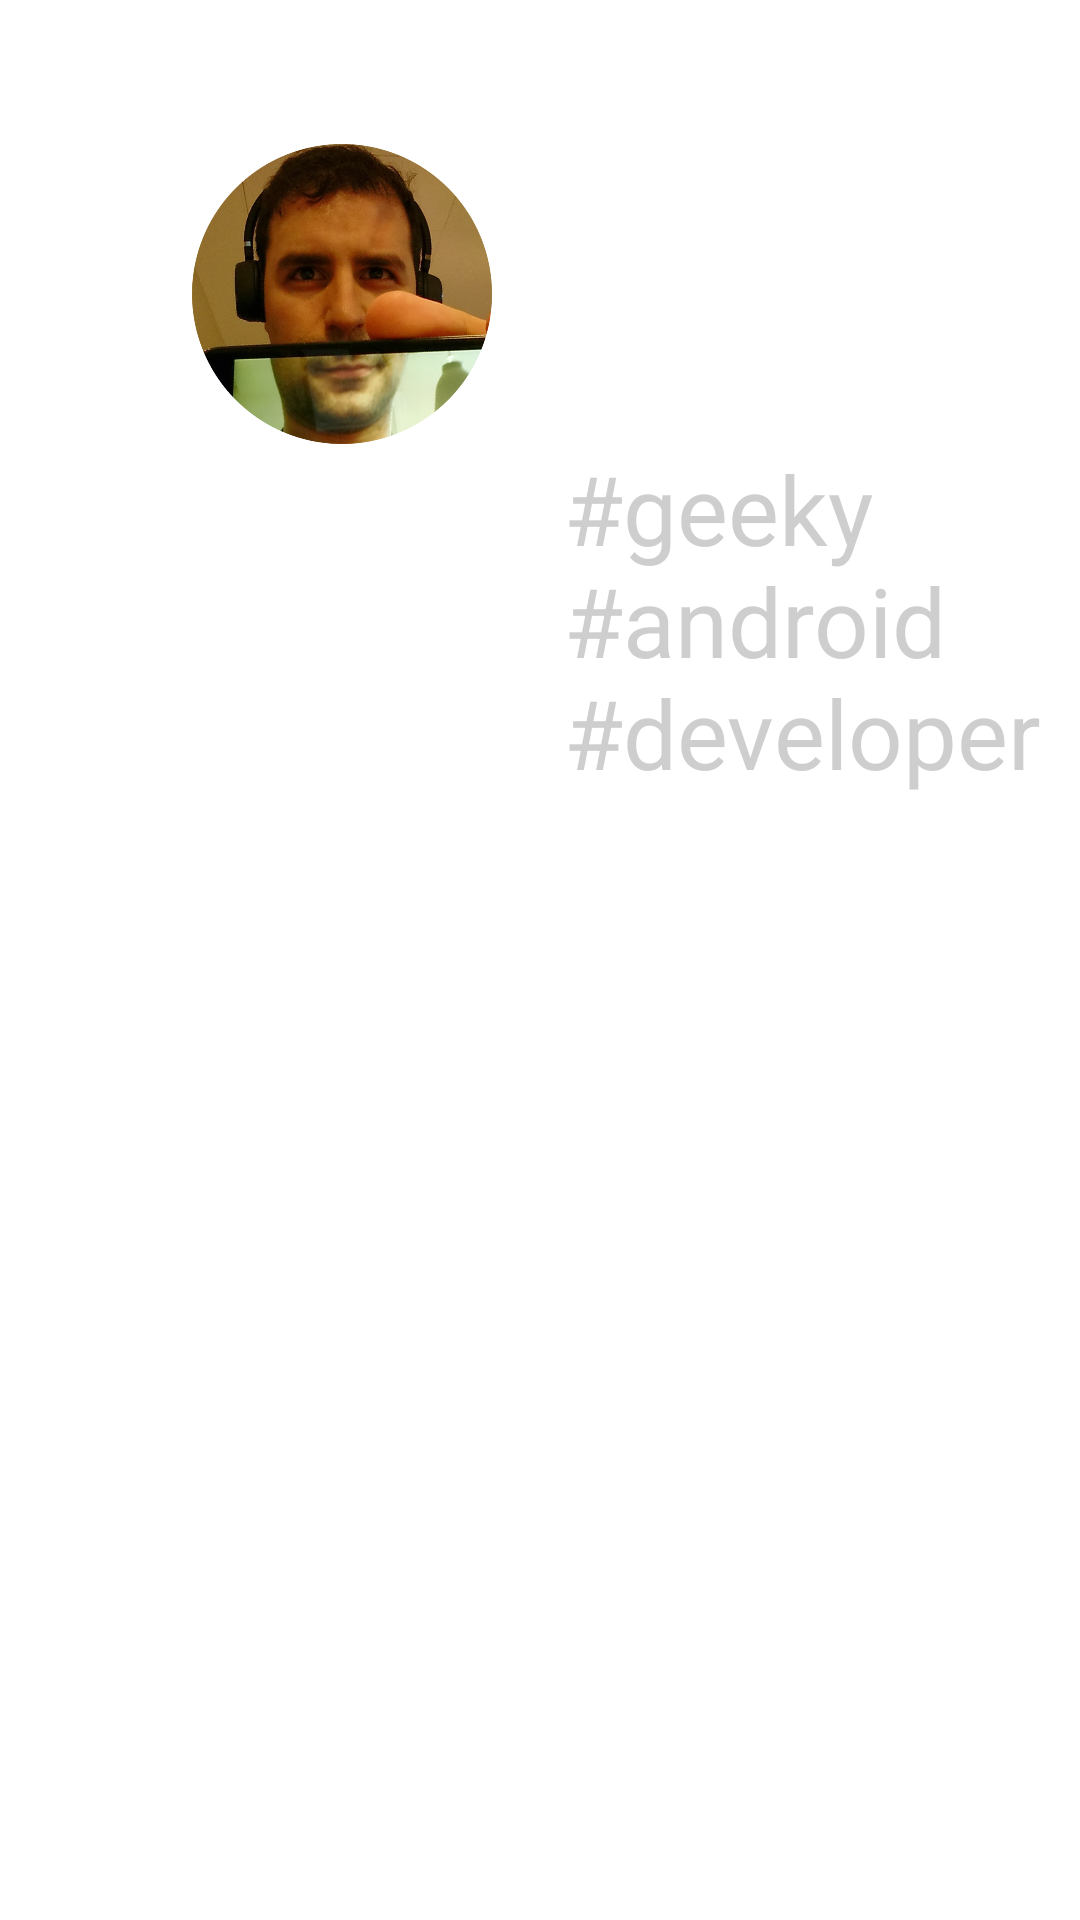

Here is an Android app screen rendered from its layout file. Give the layout XML and the strings, colors and styles it references.
<!-- AndroidManifest.xml: fallback theme Theme.MaterialComponents.DayNight.NoActionBar -->
<!-- res/layout/screen_slide2.xml -->
<?xml version="1.0" encoding="utf-8"?>
<RelativeLayout xmlns:android="http://schemas.android.com/apk/res/android"
                android:layout_width="match_parent"
                android:layout_height="match_parent">
    <ImageView
            android:id="@+id/iv_avatar"
            android:layout_height="100dip"
            android:layout_width="100dip"
            android:layout_marginTop="48dip"
            android:layout_marginLeft="64dip"
            android:layout_alignParentTop="true"
            android:layout_alignParentLeft="true"
            android:src="@drawable/slide2_avatar"/>

    <TextView
            android:id="@+id/tv_name"
            android:layout_toRightOf="@id/iv_avatar"
            android:layout_alignTop="@id/iv_avatar"
            android:layout_width="match_parent"
            android:layout_height="wrap_content"
            android:layout_marginLeft="24dip"
            android:textColor="@android:color/white"
            android:textSize="40sp"
            android:text="Saúl Díaz González"/>

    <TextView
            android:id="@+id/tv_hashtags"
            android:layout_below="@id/tv_name"
            android:layout_alignLeft="@id/tv_name"
            android:layout_width="match_parent"
            android:layout_height="wrap_content"
            android:textColor="@color/white_text_pressed"
            android:textSize="32sp"
            android:text="#geeky #android #developer"/>

    <ImageView android:id="@+id/iv_indra_logo"
               android:layout_height="64dip"
               android:layout_width="64dip"
               android:layout_marginLeft="80dip"
               android:layout_marginTop="32dip"
               android:layout_below="@id/iv_avatar"
               android:src="@drawable/slide2_indralogo"
               android:alpha="0"/>

    <ImageView android:id="@+id/iv_tuenti_logo"
               android:layout_height="64dip"
               android:layout_width="64dip"
               android:layout_marginTop="32dip"
               android:layout_centerHorizontal="true"
               android:layout_below="@id/iv_avatar"
               android:src="@drawable/slide2_tuentilogo"
               android:alpha="0"/>

    <ImageView android:id="@+id/iv_fever_logo"
               android:layout_height="64dip"
               android:layout_width="64dip"
               android:layout_marginRight="80dip"
               android:layout_marginTop="32dip"
               android:layout_alignParentRight="true"
               android:layout_below="@id/iv_avatar"
               android:src="@drawable/slide2_feverlogo"
               android:alpha="0"/>

    <ImageView android:id="@+id/iv_as_logo"
               android:layout_height="64dip"
               android:layout_width="64dip"
               android:layout_marginLeft="160dip"
               android:layout_marginBottom="8dip"
               android:layout_alignParentBottom="true"
               android:src="@drawable/slide2_androidstartup"
               android:layout_centerHorizontal="true"
               android:alpha="0"/>
</RelativeLayout>
<!-- resources referenced by this layout -->
<resources>
  <color name="white_text_pressed">#C0BEBEBE</color>
  <!-- drawable slide2_androidstartup: png bitmap (drawable-xhdpi, 76875 bytes) -->
  <!-- drawable slide2_avatar: png bitmap (drawable-xhdpi, 577332 bytes) -->
  <!-- drawable slide2_feverlogo: png bitmap (drawable-xhdpi, 22279 bytes) -->
  <!-- drawable slide2_indralogo: png bitmap (drawable-xhdpi, 90882 bytes) -->
  <!-- drawable slide2_tuentilogo: png bitmap (drawable-xhdpi, 14436 bytes) -->
</resources>
